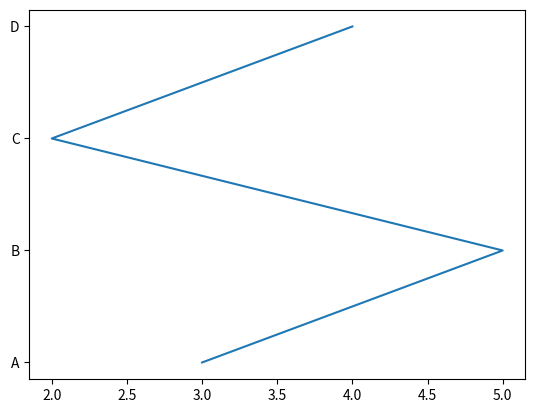

Source code (Python):
%matplotlib inline

from __future__ import division, absolute_import, print_function


import numpy as np
import matplotlib.pyplot as plt

# Enforce the use of default set style

# Create data
x = np.array([3,5,2,4])
y = np.arange(4)

# Plot the average over replicates
f, ax = plt.subplots()
ax.plot(x, y)
ax.set_yticks([0,1,2,3])
ax.set_yticklabels(['A','B','C','D'])
plt.show()